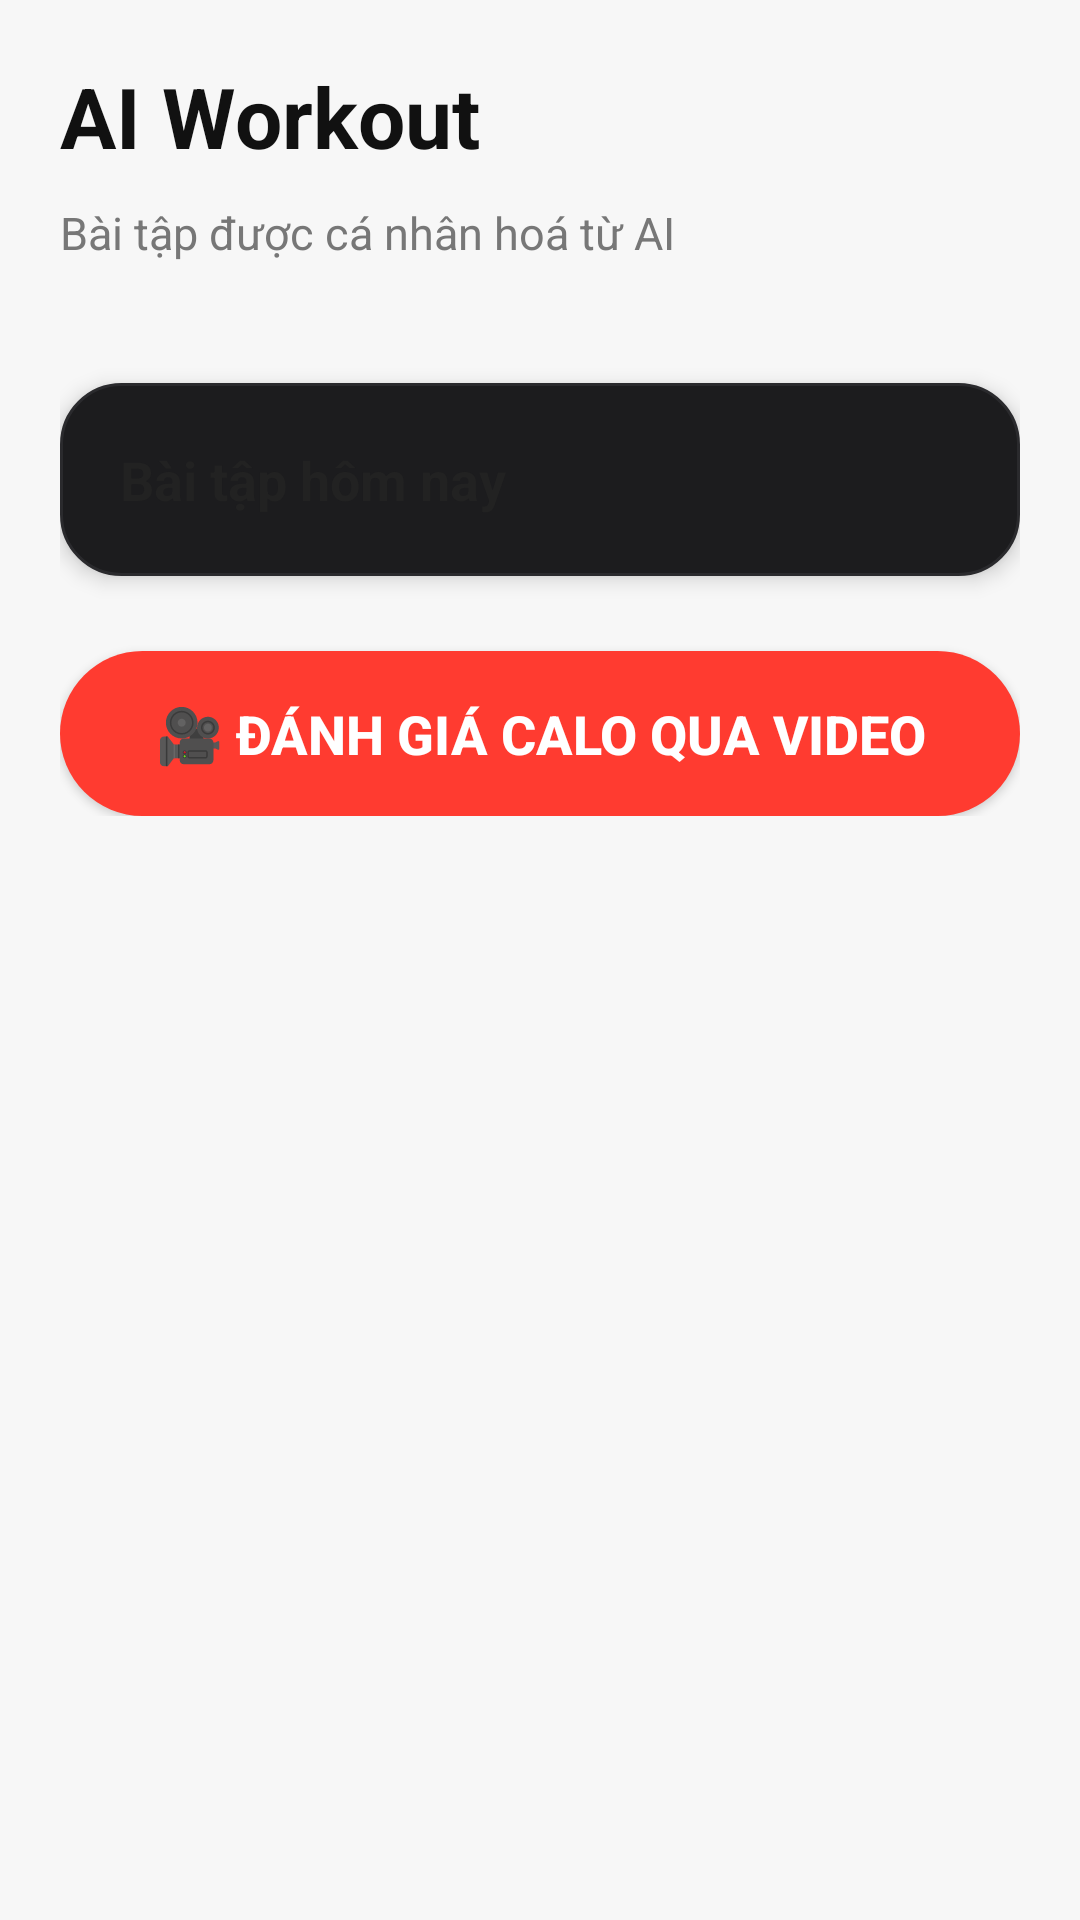

Write the Android layout XML for this screen, with the resource values it uses.
<!-- AndroidManifest.xml: application theme Theme.App_the_duc -->
<!-- res/layout/activity_workout.xml -->
<ScrollView xmlns:android="http://schemas.android.com/apk/res/android"
    android:layout_width="match_parent"
    android:layout_height="match_parent"
    android:background="#F7F7F7">

    <LinearLayout
        android:layout_width="match_parent"
        android:layout_height="wrap_content"
        android:orientation="vertical"
        android:padding="20dp">

        
        <TextView
            android:id="@+id/txtTitle"
            android:layout_width="wrap_content"
            android:layout_height="wrap_content"
            android:text="AI Workout"
            android:textSize="28sp"
            android:textStyle="bold"
            android:textColor="#111"
            android:paddingBottom="10dp" />

        <TextView
            android:layout_width="wrap_content"
            android:layout_height="wrap_content"
            android:text="Bài tập được cá nhân hoá từ AI"
            android:textSize="15sp"
            android:textColor="#777"
            android:paddingBottom="20dp" />

        

        
        <LinearLayout
            android:id="@+id/layoutContent"
            android:layout_width="match_parent"
            android:layout_height="wrap_content"
            android:orientation="vertical"
            android:background="@drawable/card_bg"
            android:padding="20dp"
            android:layout_marginTop="20dp"
            android:elevation="4dp">

            <TextView
                android:id="@+id/txtWorkoutTitle"
                android:layout_width="wrap_content"
                android:layout_height="wrap_content"
                android:text="Bài tập hôm nay"
                android:textSize="18sp"
                android:textColor="#222"
                android:textStyle="bold" />

            
        </LinearLayout>

        <Button
            android:id="@+id/btnUploadVideo"
            android:layout_width="match_parent"
            android:layout_height="55dp"
            android:layout_marginTop="25dp"
            android:text="🎥 Đánh giá calo qua video"
            android:textSize="18sp"
            android:textStyle="bold"
            android:textColor="#FFF"
            android:background="@drawable/btn_primary"/>

    </LinearLayout>

</ScrollView>
<!-- resources referenced by this layout -->
<resources>
  <!-- drawable btn_primary (drawable) -->
  <shape xmlns:android="http://schemas.android.com/apk/res/android">
      <solid android:color="#FF3B30"/> 
      <corners android:radius="30dp"/>
  </shape>
  <!-- drawable card_bg (drawable) -->
  <shape xmlns:android="http://schemas.android.com/apk/res/android" android:shape="rectangle">
      <solid android:color="#1C1C1E"/>
      <stroke android:width="1dp" android:color="#2A2A2D" />
      <corners android:radius="20dp"/>
      <padding android:left="15dp" android:top="15dp" android:right="15dp" android:bottom="15dp"/>
  </shape>
  <style name="Theme.App_the_duc" parent="Base.Theme.App_the_duc" />
  <style name="Base.Theme.App_the_duc" parent="Theme.Material3.DayNight.NoActionBar">
          
          
      </style>
</resources>
